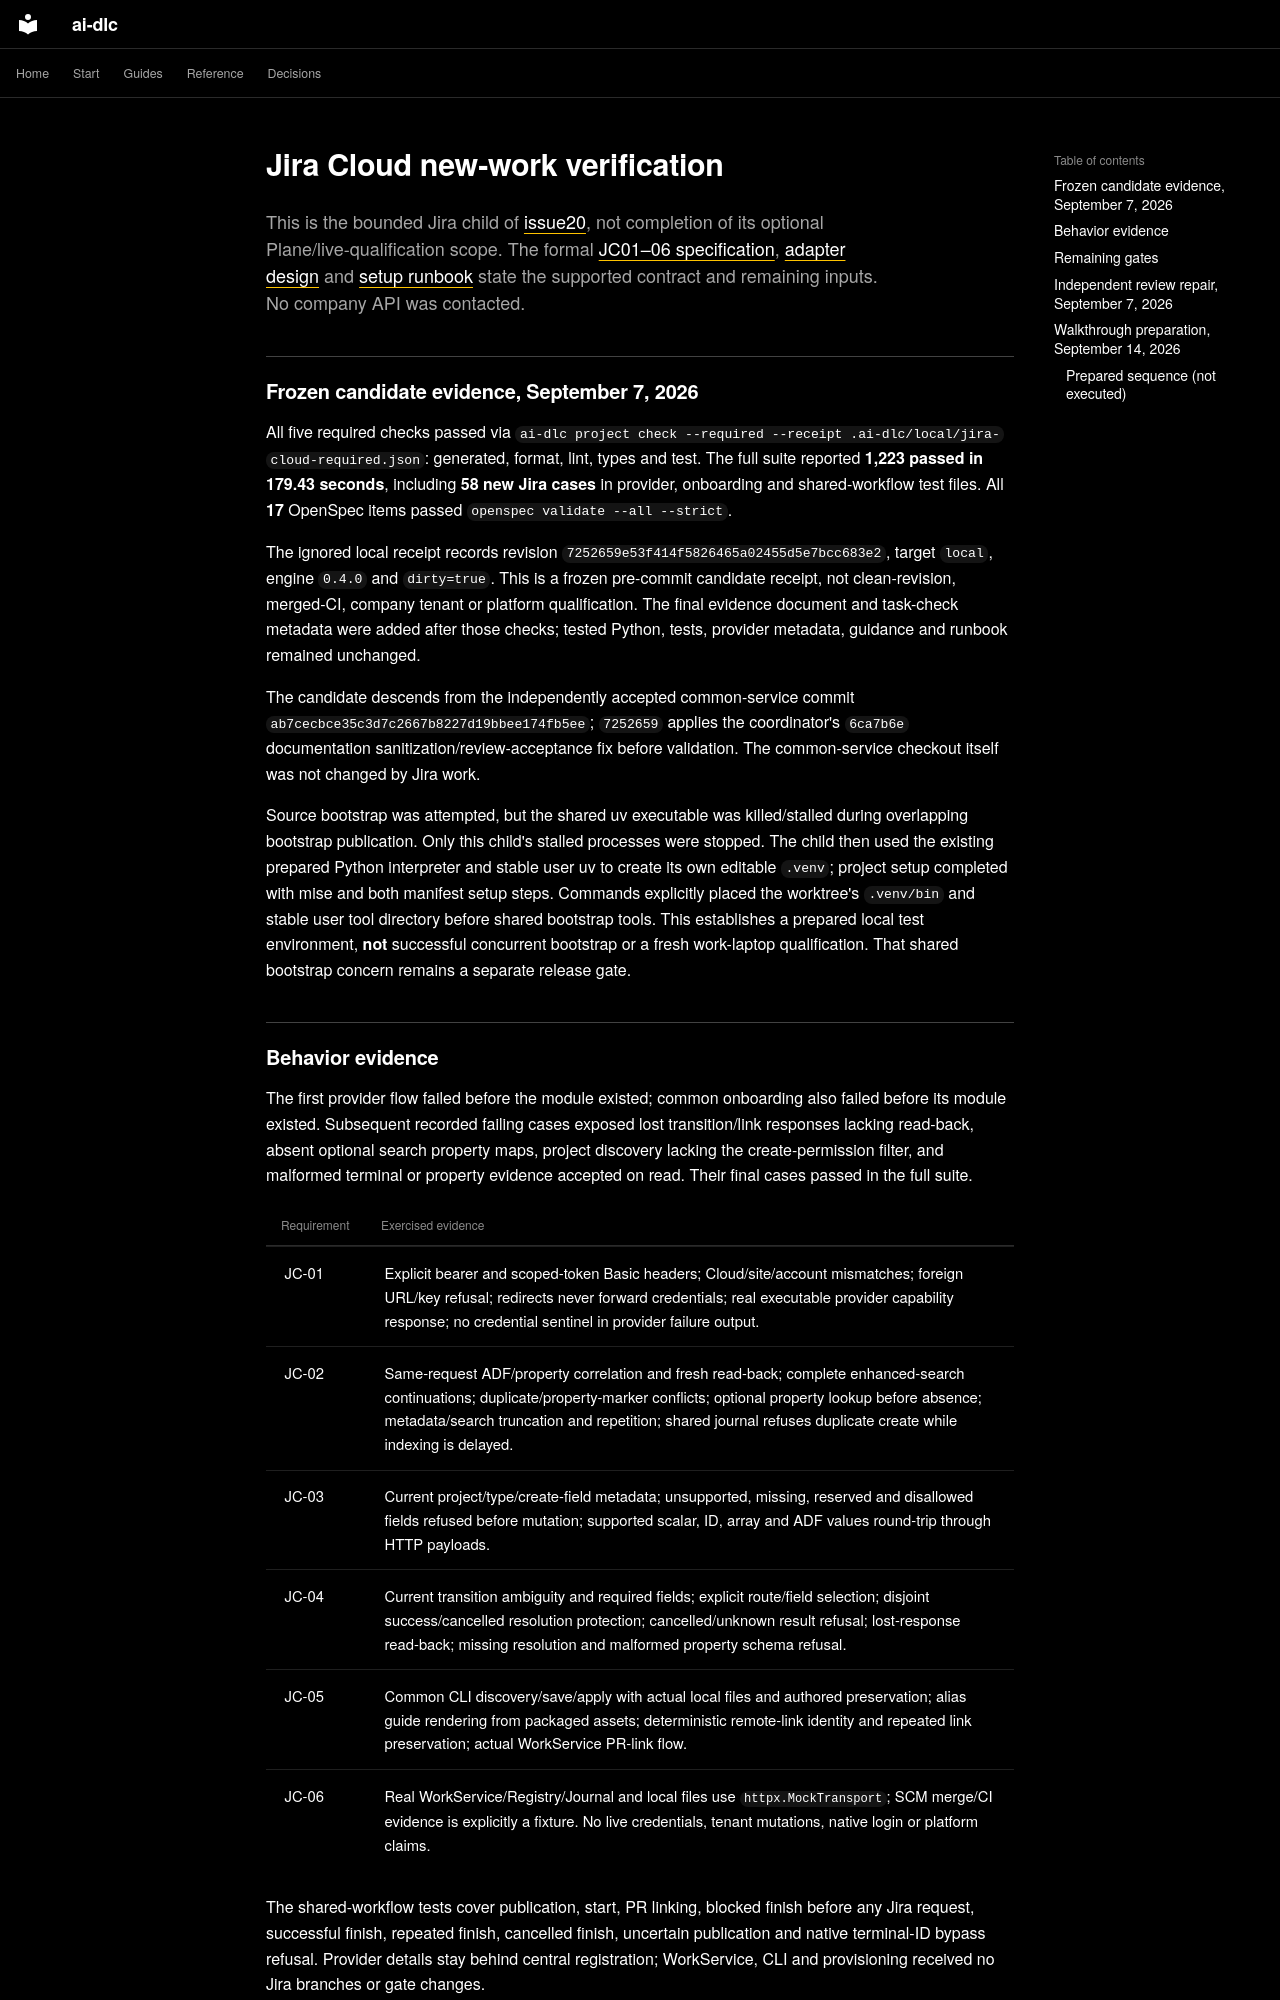

repository: Sean-Koval/ai-dlc · page: verification/jira-cloud-new-work/index.html · generator: mkdocs

# Jira Cloud new-work verification

This is the bounded Jira child of [issue20](https://github.com/Sean-Koval/ai-dlc/issues/20),
not completion of its optional Plane/live-qualification scope. The formal
[JC01–06 specification](https://github.com/Sean-Koval/ai-dlc/blob/main/openspec/changes/archive/2026-09-08-jira-cloud-new-work/specs/jira-cloud-new-work/spec.md),
[adapter design](../design/jira-cloud.md) and [setup runbook](../runbooks/jira-cloud-setup.md)
state the supported contract and remaining inputs. No company API was contacted.

## Frozen candidate evidence, September 7, 2026

All five required checks passed via
`ai-dlc project check --required --receipt .ai-dlc/local/jira-cloud-required.json`:
generated, format, lint, types and test. The full suite reported **1,223 passed in
179.43 seconds**, including **58 new Jira cases** in provider, onboarding and
shared-workflow test files. All **17** OpenSpec items passed
`openspec validate --all --strict`.

The ignored local receipt records revision
`7252659e53f414f5826465a02455d5e7bcc683e2`, target `local`, engine `0.4.0` and
`dirty=true`. This is a frozen pre-commit candidate receipt, not clean-revision,
merged-CI, company tenant or platform qualification. The final evidence document
and task-check metadata were added after those checks; tested Python, tests,
provider metadata, guidance and runbook remained unchanged.

The candidate descends from the independently accepted common-service commit
`ab7cecbce35c3d7c2667b8227d19bbee174fb5ee`; `7252659` applies the coordinator's
`6ca7b6e` documentation sanitization/review-acceptance fix before validation.
The common-service checkout itself was not changed by Jira work.

Source bootstrap was attempted, but the shared uv executable was killed/stalled
during overlapping bootstrap publication. Only this child's stalled processes
were stopped. The child then used the existing prepared Python interpreter and
stable user uv to create its own editable `.venv`; project setup completed with
mise and both manifest setup steps. Commands explicitly placed the worktree's
`.venv/bin` and stable user tool directory before shared bootstrap tools. This
establishes a prepared local test environment, **not** successful concurrent
bootstrap or a fresh work-laptop qualification. That shared bootstrap concern
remains a separate release gate.

## Behavior evidence

The first provider flow failed before the module existed; common onboarding also
failed before its module existed. Subsequent recorded failing cases exposed lost
transition/link responses lacking read-back, absent optional search property maps,
project discovery lacking the create-permission filter, and malformed terminal or
property evidence accepted on read. Their final cases passed in the full suite.

| Requirement | Exercised evidence |
| --- | --- |
| JC-01 | Explicit bearer and scoped-token Basic headers; Cloud/site/account mismatches; foreign URL/key refusal; redirects never forward credentials; real executable provider capability response; no credential sentinel in provider failure output. |
| JC-02 | Same-request ADF/property correlation and fresh read-back; complete enhanced-search continuations; duplicate/property-marker conflicts; optional property lookup before absence; metadata/search truncation and repetition; shared journal refuses duplicate create while indexing is delayed. |
| JC-03 | Current project/type/create-field metadata; unsupported, missing, reserved and disallowed fields refused before mutation; supported scalar, ID, array and ADF values round-trip through HTTP payloads. |
| JC-04 | Current transition ambiguity and required fields; explicit route/field selection; disjoint success/cancelled resolution protection; cancelled/unknown result refusal; lost-response read-back; missing resolution and malformed property schema refusal. |
| JC-05 | Common CLI discovery/save/apply with actual local files and authored preservation; alias guide rendering from packaged assets; deterministic remote-link identity and repeated link preservation; actual WorkService PR-link flow. |
| JC-06 | Real WorkService/Registry/Journal and local files use `httpx.MockTransport`; SCM merge/CI evidence is explicitly a fixture. No live credentials, tenant mutations, native login or platform claims. |

The shared-workflow tests cover publication, start, PR linking, blocked finish
before any Jira request, successful finish, repeated finish, cancelled finish,
uncertain publication and native terminal-ID bypass refusal. Provider details stay
behind central registration; WorkService, CLI and provisioning received no Jira
branches or gate changes.
